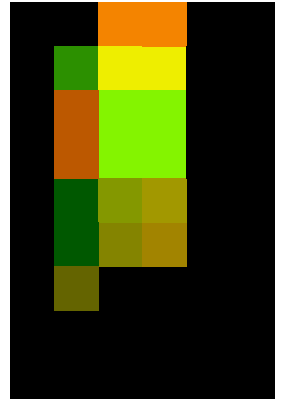

The file beside this chart, header and first rows:
0000, 0000, 5090, 5090, 0000, 0000
0000, 3040, 7575, 7575, 0000, 0000
0000, 7060, 9050, 9050, 0000, 0000
0000, 7060, 9050, 9050, 0000, 0000
0000, 0060, 9092, 9392, 0000, 0000
0000, 0060, 9090, 9390, 0000, 0000
0000, 1010, 0000, 0000, 0000, 0000
0000, 0000, 0000, 0000, 0000, 0000
0000, 0000, 0000, 0000, 0000, 0000
